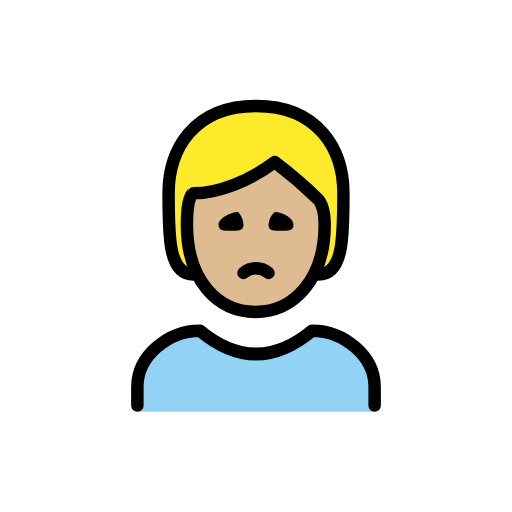
t = 0.00 s
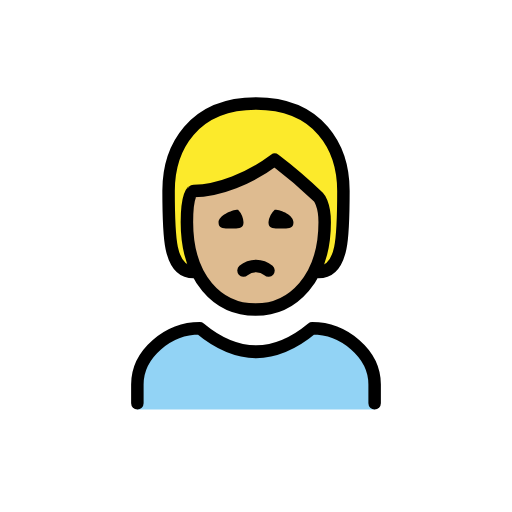
t = 0.48 s
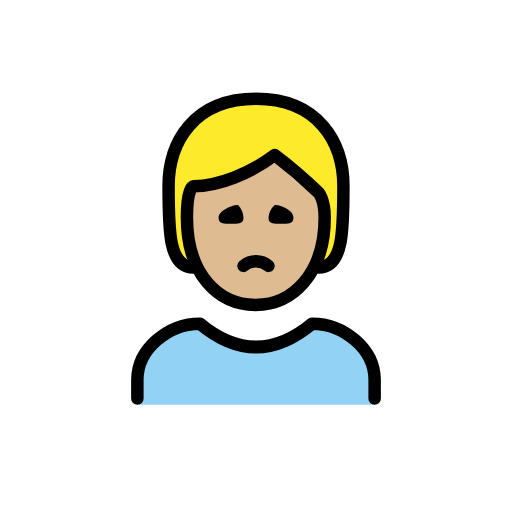
t = 1.43 s
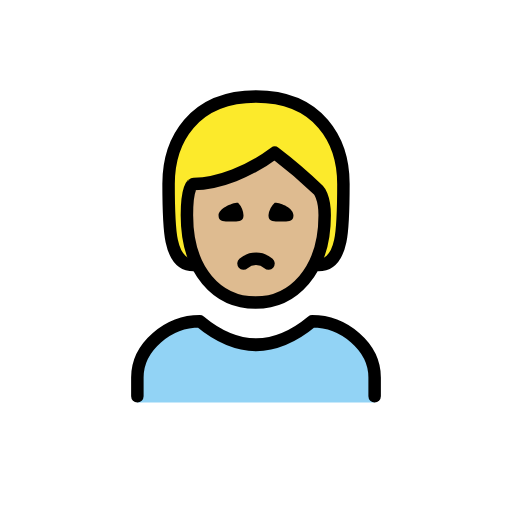
t = 1.90 s
t = 2.38 s: frame unchanged from t = 1.43 s, image omitted
t = 3.33 s: frame unchanged from t = 0.48 s, image omitted

The animated SVG that drew these frames (rendered in a browser with its animation timeline set to each time). Animation: 1 SMIL element (animateTransform=1); one cycle of 3.80 s, repeats indefinitely.

<?xml version='1.0' encoding='utf-8'?>
<svg xmlns="http://www.w3.org/2000/svg" id="emoji" viewBox="-5 -5 82 82" width="200" height="200" role="img">
  <title>OpenMoji: person frowning: medium-light skin tone</title><g><g id="color">
    <path fill="#92d3f5" d="M17,60.9583v-4c0-4.9941,5.0078-9,10-9q9,7.5,18,0c4.9941,0,10,4.0059,10,9v4" />
  </g>
  <g id="skin">
    <path fill="#debb90" d="M24.9365,30.9583c0,9,4.9365,14,11,14,5.9365,0,11.0635-5,11.0635-14,0-3-1-4-1-4a76.84,76.84,0,0,0-7-6c-4,3-7,4-13,5C26,25.9583,24.9365,25.9583,24.9365,30.9583Z" />
  </g>
  <g id="hair">
    <path fill="#fcea2b" d="M46.7535,28.74c.2007-2.1675-9.874-10.3959-7.9072-8.2284S28.7715,24.606,26.1625,26.5728,26,38.9583,26,38.9583c-4,0-4-6-4-13s4-14,14-14,14,7,14,14,0,13-4,13C46.4105,38.8607,46.5529,30.9078,46.7535,28.74Z" />
  </g>
  <g id="line">
    <path fill="none" stroke="#000" stroke-linecap="round" stroke-linejoin="round" stroke-width="2" d="M26,38.9583c-4,0-4-6-4-13s4-14,14-14,14,7,14,14,0,13-4,13" />
    <path fill="none" stroke="#000" stroke-linecap="round" stroke-linejoin="round" stroke-width="2" d="M17,59.9583v-3c0-4.9941,5.0078-9,10-9q9,7.5,18,0c4.9941,0,10,4.0059,10,9v3" />
    <path d="M42,30.9583c0,1.1045-.8955,1-2,1s-2,.1045-2-1a3.1184,3.1184,0,0,1,1-2c1.1045,0,3,.8955,3,2" />
    <path d="M34,30.9583c0,1.1045-.8955,1-2,1s-2,.1045-2-1c0-1,2.0225-2,3.127-2a3.2627,3.2627,0,0,1,.873,2" />
    <path fill="none" stroke="#000" stroke-linecap="round" stroke-linejoin="round" stroke-width="2" d="M38,38.7083a3.0417,3.0417,0,0,0-4,0" />
    <path fill="none" stroke="#000" stroke-linejoin="round" stroke-width="2" d="M24.9365,30.9583c0,9,4.9365,14,11,14,5.9365,0,11.0635-5,11.0635-14,0-3-1-4-1-4a76.84,76.84,0,0,0-7-6c-4,3-9,5-13,5C26,25.9583,24.9365,25.9583,24.9365,30.9583Z" />
  </g>
<animateTransform attributeName="transform" type="translate" values="0 0;0 -1.5;0 0" dur="3.8s" repeatCount="indefinite" /></g></svg>
